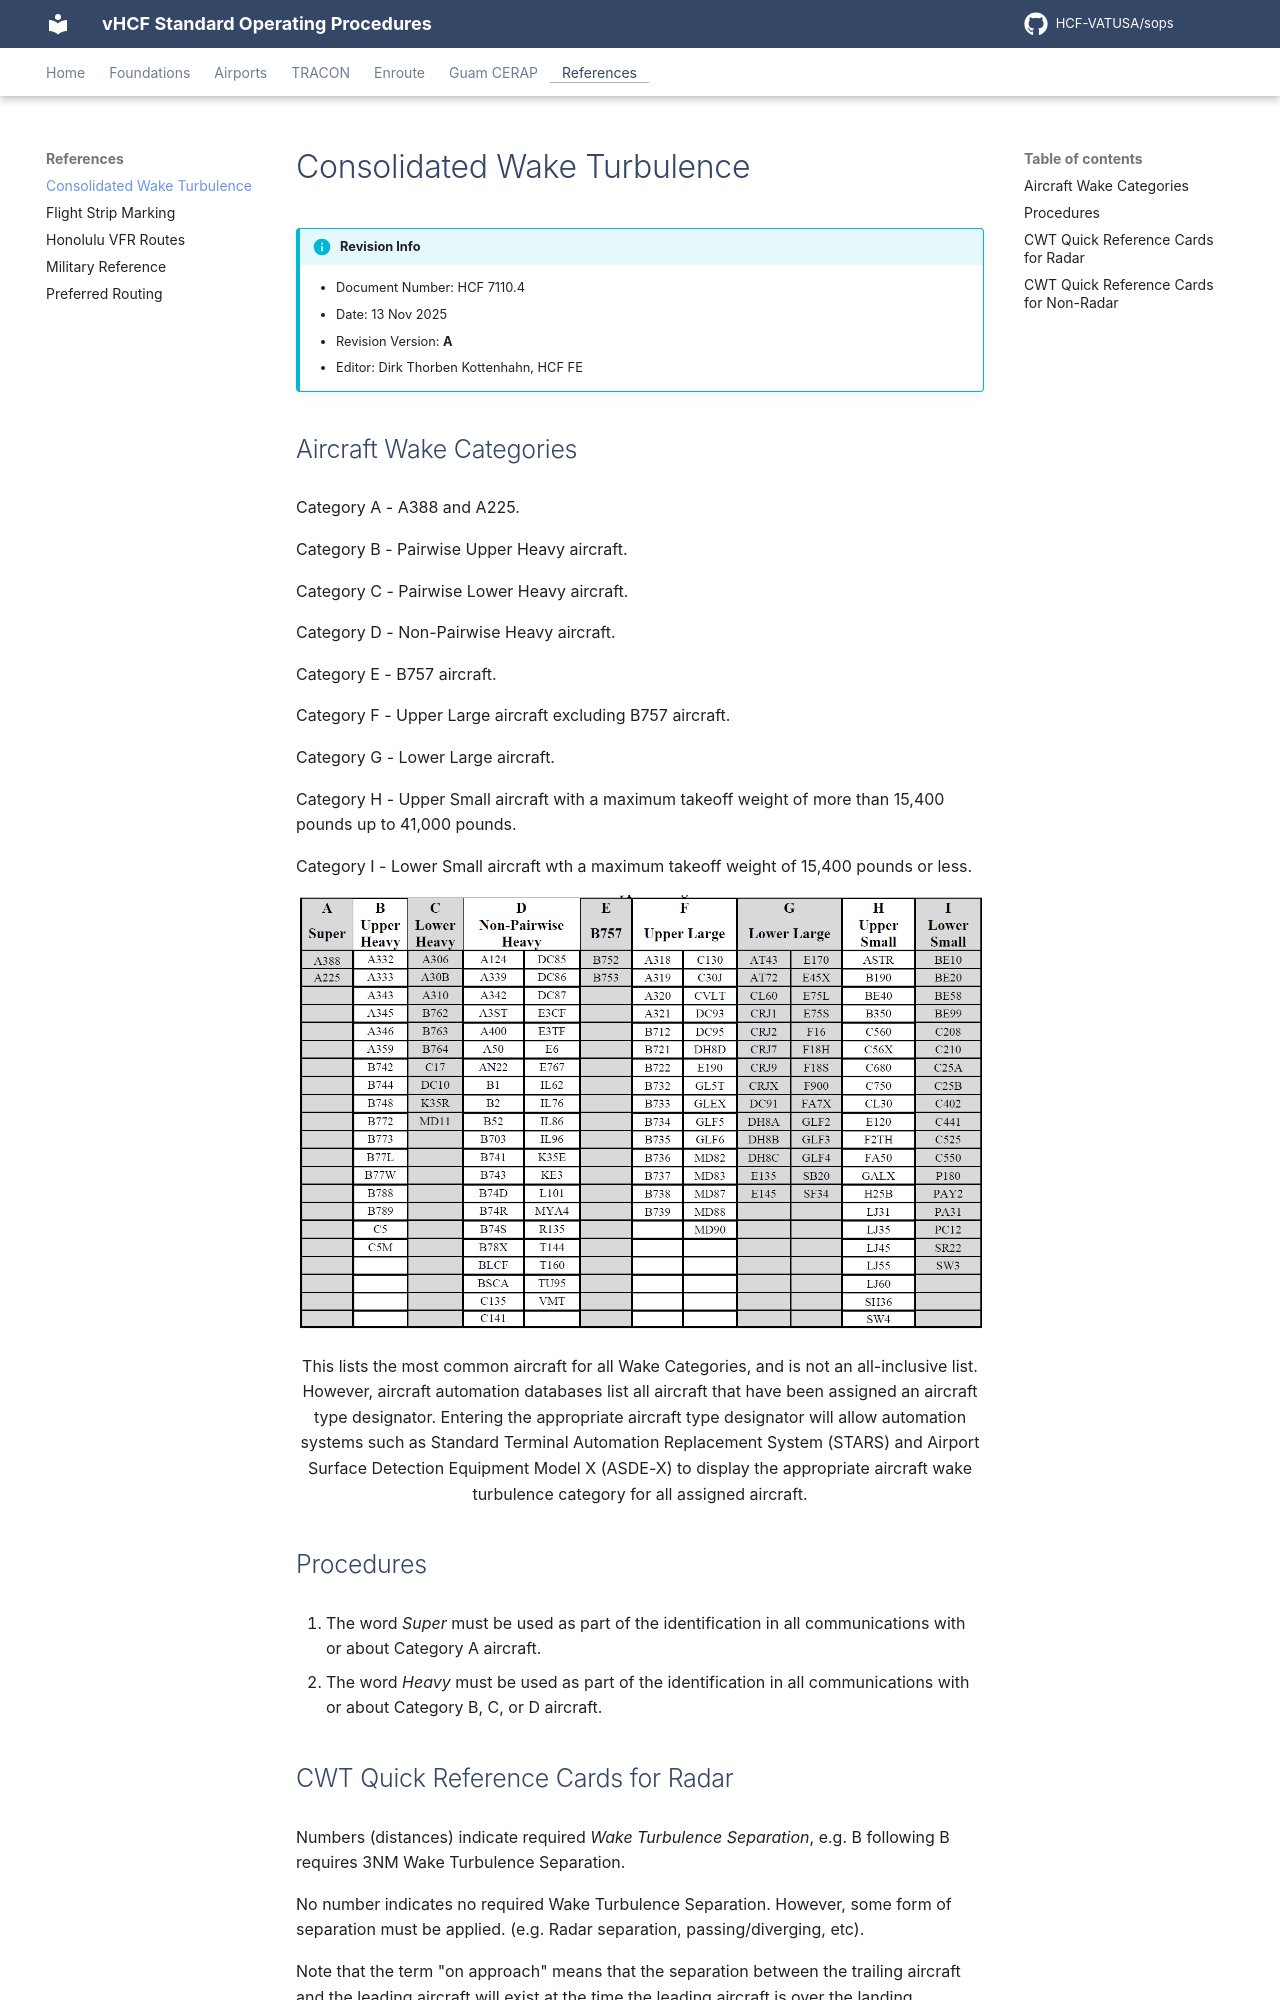

repository: HCF-VATUSA/sops · page: references/Consolidated Wake Turbulence/index.html · generator: mkdocs

# Consolidated Wake Turbulence

!!! info "Revision Info"
    - Document Number: HCF 7110.4
    - Date: 13 Nov 2025
    - Revision Version: **A**
    - Editor: Dirk Thorben Kottenhahn, HCF FE

## Aircraft Wake Categories

Category A - A388 and A225.

Category B - Pairwise Upper Heavy aircraft.

Category C - Pairwise Lower Heavy aircraft.

Category D - Non-Pairwise Heavy aircraft.

Category E - B757 aircraft.

Category F - Upper Large aircraft excluding B757 aircraft.

Category G - Lower Large aircraft.

Category H - Upper Small aircraft with a maximum takeoff weight of more than 15,400 pounds up to 41,000 pounds.

Category I - Lower Small aircraft wth a maximum takeoff weight of 15,400 pounds or less.

![Aircraft Types Categorized](img/cwtcategory.png)

<p style="text-align:center;">This lists the most common aircraft for all Wake Categories, and is not an all-inclusive list. However, aircraft automation databases list all aircraft that have been assigned an aircraft type designator. Entering the appropriate aircraft type designator will allow automation systems such as Standard Terminal Automation Replacement System (STARS) and Airport Surface Detection Equipment Model X (ASDE-X) to display the appropriate aircraft wake turbulence category for all assigned aircraft.</p>

## Procedures

1. The word *Super* must be used as part of the identification in all communications with or about Category A aircraft.
2. The word *Heavy* must be used as part of the identification in all communications with or about Category B, C, or D aircraft.
